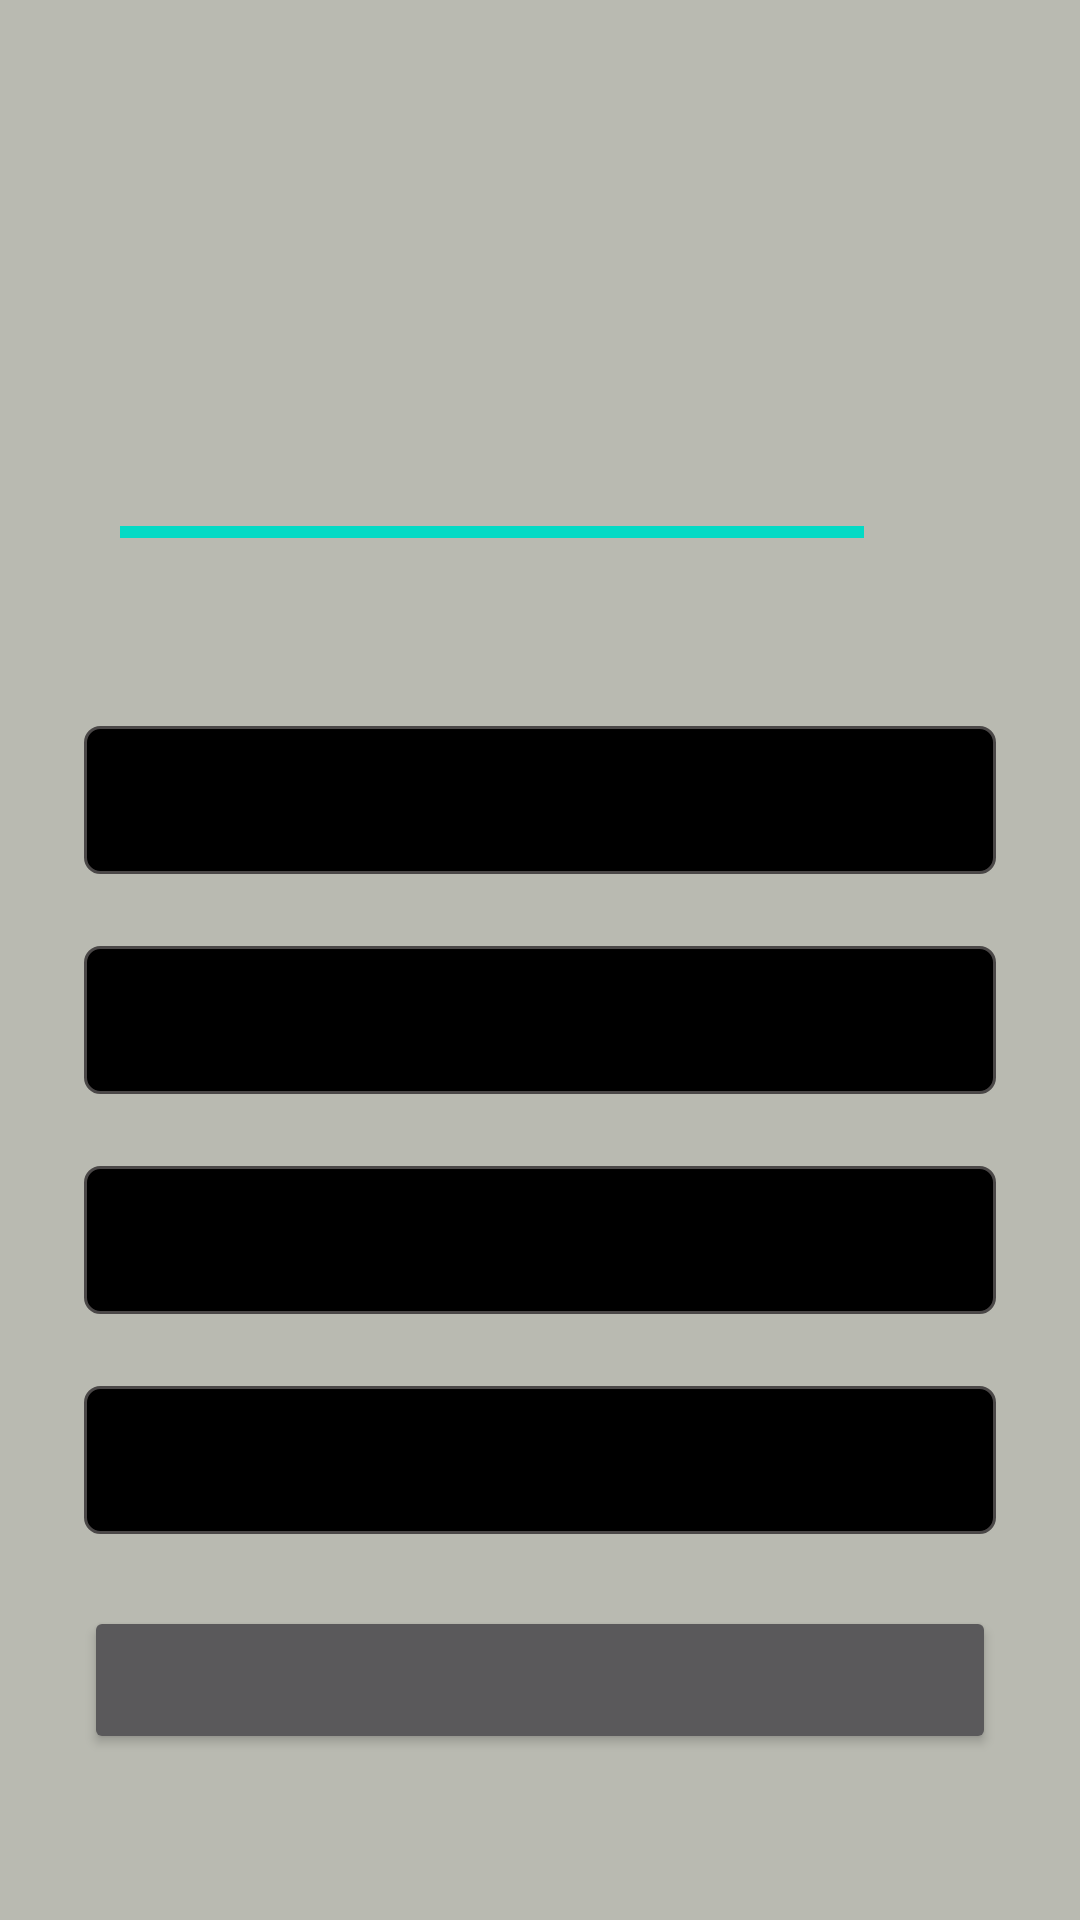

The Android layout XML behind this screen, and the referenced resources:
<!-- AndroidManifest.xml: application theme Theme.App3BasicQuizApp -->
<!-- res/layout/activity_quiz_questions.xml -->
<?xml version="1.0" encoding="utf-8"?>
<ScrollView xmlns:android="http://schemas.android.com/apk/res/android"
    xmlns:app="http://schemas.android.com/apk/res-auto"
    xmlns:tools="http://schemas.android.com/tools"
    android:layout_width="match_parent"
    android:layout_height="match_parent"
    tools:context=".QuizQuestionsActivity"
    android:fillViewport="true"
    android:background="#b9bab1">
    <LinearLayout
        android:layout_width="match_parent"
        android:layout_height="wrap_content"
        android:orientation="vertical"
        android:gravity="center"
        android:padding="16dp"
        >
        <TextView
            android:id="@+id/question"
            android:layout_width="wrap_content"
            android:layout_height="wrap_content"
            tools:text="Which Country's Flag is this ?"
            android:textSize="22sp"
            android:textColor="@color/black"
            android:layout_margin="16dp"
            />
        <ImageView
            android:id="@+id/country_flag"
            android:layout_margin="12dp"
            android:layout_width="wrap_content"
            android:layout_height="wrap_content"
            tools:src="@drawable/australia"
            android:contentDescription="country flag"
            />
        <LinearLayout
            android:layout_width="match_parent"
            android:layout_height="wrap_content"
            android:orientation="horizontal"
            android:layout_margin="16dp"
            android:padding="8dp"
            >
            <ProgressBar
                android:id="@+id/progressbar"
                style="?android:attr/progressBarStyleHorizontal"
                android:layout_width="0dp"
                android:layout_height="wrap_content"
                android:layout_weight="1"
                android:max="7"
                android:progress="7"
                android:indeterminate="false"
                android:minHeight="50dp"
                />
            <TextView
                android:id="@+id/progress_text"
                android:layout_margin="16dp"
                android:layout_width="wrap_content"
                android:layout_height="wrap_content"
                tools:text="0/9"
                android:textSize="16dp"
                />

        </LinearLayout>
        <TextView
            android:id="@+id/option1"
            android:layout_width="match_parent"
            android:layout_height="wrap_content"
            tools:text="India"
            android:gravity="center"
            android:textSize="22sp"
            android:padding="10dp"
            android:layout_margin="12dp"
            android:background="@drawable/default_background_option"
            android:textColor="#CDCBCB"/>
        <TextView
            android:layout_margin="12dp"
            android:id="@+id/option2"
            android:layout_width="match_parent"
            android:layout_height="wrap_content"
            tools:text="India"
            android:textColor="#CDCBCB"

            android:gravity="center"
            android:textSize="22sp"
            android:padding="10dp"
            android:background="@drawable/default_background_option"
            />
        <TextView
            android:layout_margin="12dp"
            android:id="@+id/option3"
            android:layout_width="match_parent"
            android:layout_height="wrap_content"
            tools:text="India"
            android:gravity="center"
            android:background="@drawable/default_background_option"
            android:textSize="22sp"
            android:padding="10dp"
            android:textColor="#CDCBCB"/>
        <TextView
            android:layout_margin="12dp"
            android:id="@+id/option4"
            android:background="@drawable/default_background_option"
            android:layout_width="match_parent"
            android:layout_height="wrap_content"
            tools:text="India"
            android:gravity="center"
            android:textSize="22sp"
            android:textColor="#CDCBCB"
            android:padding="10dp"
            />
        <Button
            android:id="@+id/submit_btn"
            android:layout_width="match_parent"
            android:layout_height="wrap_content"
            android:padding="10dp"
            android:textSize="22sp"
            tools:text="SUBMIT"
            android:layout_margin="12dp"

            android:textStyle="bold"
   />




    </LinearLayout>

</ScrollView>
<!-- resources referenced by this layout -->
<resources>
  <!-- drawable australia: png bitmap (drawable, 3359 bytes) -->
  <!-- drawable default_background_option (drawable) -->
  <?xml version="1.0" encoding="utf-8"?>
  <shape xmlns:android="http://schemas.android.com/apk/res/android"
      android:shape="rectangle">
      <stroke
          android:color="#4a4747"
          android:width="1dp"
          />
      <solid
          android:color="@color/black"
          />
      <corners
          android:radius="5dp"/>
  
  </shape>
  <style name="Theme.App3BasicQuizApp" parent="Theme.MaterialComponents.NoActionBar">
          
          <item name="colorPrimary">@color/purple_500</item>
          <item name="colorPrimaryVariant">@color/purple_700</item>
          <item name="colorOnPrimary">@color/white</item>
          
          <item name="colorSecondary">@color/teal_200</item>
          <item name="colorSecondaryVariant">@color/teal_700</item>
          <item name="colorOnSecondary">@color/black</item>
          
          <item name="android:statusBarColor" tools:targetApi="l">?attr/colorPrimaryVariant</item>
          
          <item name="android:windowFullscreen">true</item>
      </style>
  <!-- not gathered from this repository: default colours our renderer supplied (Android Studio template values) -->
  <color name="purple_500">#FF6200EE</color>
  <color name="purple_700">#FF3700B3</color>
  <color name="teal_200">#FF03DAC5</color>
  <color name="teal_700">#FF018786</color>
  <color name="black">#FF000000</color>
  <color name="white">#FFFFFFFF</color>
</resources>
